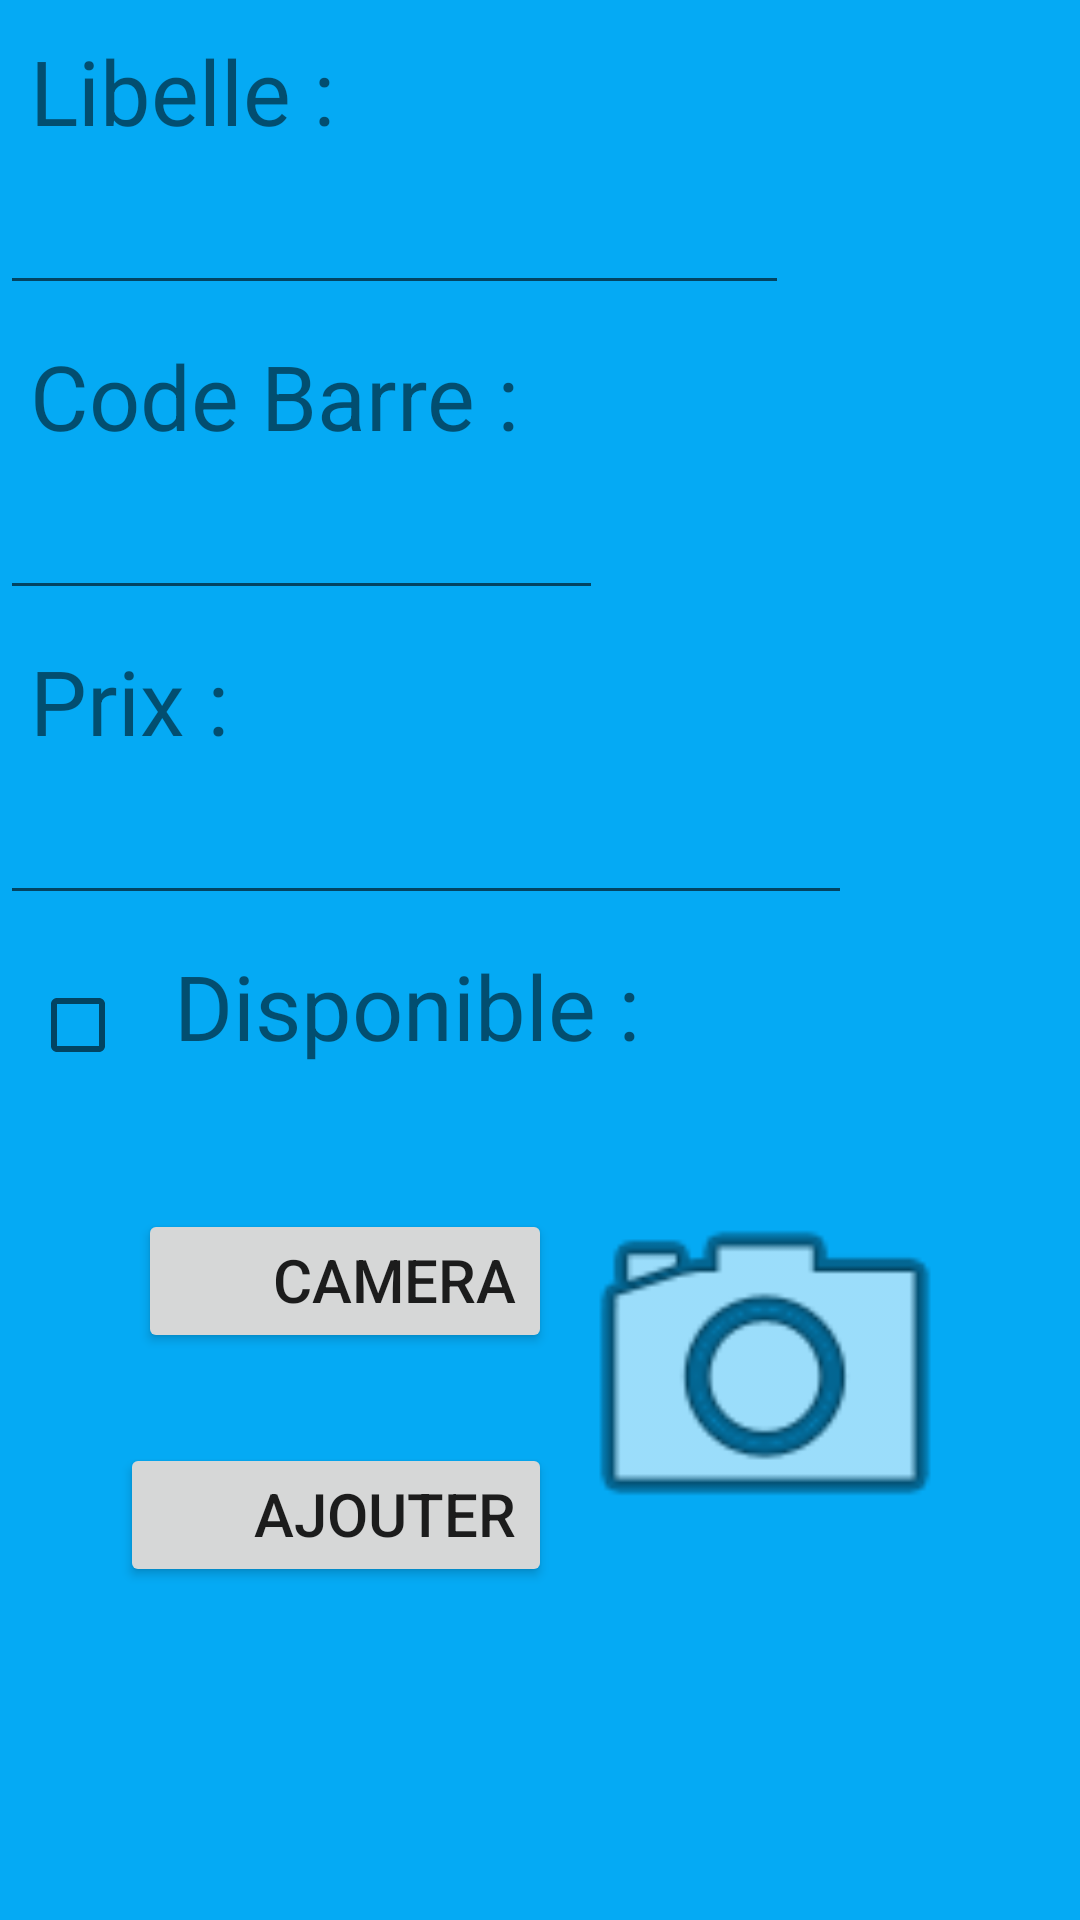

Layout XML and referenced resources for this Android screen:
<!-- AndroidManifest.xml: application theme Theme.ListeDeProduit -->
<!-- res/layout/activity_main2.xml -->
<?xml version="1.0" encoding="utf-8"?>
<LinearLayout xmlns:android="http://schemas.android.com/apk/res/android"
    xmlns:app="http://schemas.android.com/apk/res-auto"
    xmlns:tools="http://schemas.android.com/tools"
    android:name="MainActivityAjtP"
    android:layout_width="match_parent"
    android:layout_height="match_parent"
    android:layout_margin="10dp"
    android:background="#FC03A9F4"
    android:label="@string/app_name"
    android:orientation="vertical"
    tools:context=".MainActivity2">

    <LinearLayout
        android:layout_width="wrap_content"
        android:layout_height="wrap_content"
        android:layout_margin="10dp"

        android:orientation="horizontal">

        <TextView
            android:layout_width="wrap_content"
            android:layout_height="wrap_content"
            android:text="Libelle :"
            android:textSize="30dp" />

    </LinearLayout>

    <EditText
        android:id="@+id/libelle"
        android:layout_width="263dp"
        android:layout_height="wrap_content"
        android:gravity="center"
        android:inputType="text"
        android:visibility="visible"
        tools:layout_gravity="center" />

    <LinearLayout
        android:layout_width="wrap_content"
        android:layout_height="wrap_content"
        android:layout_margin="10dp"
        android:layout_marginTop="30dp"
        android:orientation="horizontal">

        <TextView
            android:layout_width="wrap_content"
            android:layout_height="wrap_content"
            android:text="Code Barre :"
            android:textSize="30dp" />

    </LinearLayout>

    <EditText
        android:id="@+id/codebr"
        android:layout_width="201dp"
        android:layout_height="wrap_content"
        android:gravity="center"
        android:inputType="text"
        android:visibility="visible"
        tools:layout_gravity="center" />

    <LinearLayout
        android:layout_width="wrap_content"
        android:layout_height="wrap_content"
        android:layout_margin="10dp"
        android:layout_marginTop="30dp"
        android:orientation="horizontal">

        <TextView
            android:layout_width="wrap_content"
            android:layout_height="wrap_content"
            android:text="Prix :"
            android:textSize="30dp" />

    </LinearLayout>

    <EditText
        android:id="@+id/price"
        android:layout_width="284dp"
        android:layout_height="wrap_content"
        android:gravity="center"
        android:inputType="text"
        android:visibility="visible"
        tools:layout_gravity="center" />

    <LinearLayout
        android:layout_width="wrap_content"
        android:layout_height="wrap_content"
        android:layout_margin="10dp"
        android:layout_marginTop="30dp"
        android:orientation="horizontal">

        <CheckBox
            android:id="@+id/dispo"
            android:layout_width="wrap_content"
            android:layout_height="wrap_content" />

        <TextView
            android:layout_width="wrap_content"
            android:layout_height="match_parent"
            android:text="Disponible :"
            android:textSize="30dp" />
    </LinearLayout>

    <TableLayout
        android:layout_width="match_parent"
        android:layout_height="match_parent">

        <TableRow
            android:layout_width="297dp"
            android:layout_height="match_parent"
            android:gravity="center">

            <LinearLayout
                android:layout_width="150dp"
                android:layout_height="167dp"
                android:layout_gravity="right"
                android:gravity="right"
                android:orientation="vertical"
                tools:gravity="right">

                <Button
                    android:id="@+id/camera"
                    android:layout_width="138dp"
                    android:layout_height="wrap_content"
                    android:layout_gravity="right"
                    android:layout_marginLeft="100dp"
                    android:layout_marginTop="30dp"
                    android:gravity="right"
                    android:text="camera"
                    android:textSize="20dp" />

                <Button
                    android:id="@+id/ajouter"
                    android:layout_width="144dp"
                    android:layout_height="wrap_content"
                    android:layout_gravity="right"
                    android:layout_marginLeft="100dp"
                    android:layout_marginTop="30dp"
                    android:gravity="right"
                    android:text="Ajouter"
                    android:textSize="20dp" />

            </LinearLayout>

            <LinearLayout
                android:layout_width="match_parent"
                android:layout_height="match_parent"
                android:orientation="vertical">

                <ImageView
                    android:id="@+id/image"
                    android:layout_width="142dp"
                    android:layout_height="match_parent"
                    android:layout_gravity="start"
                    android:foregroundGravity="right"
                    android:src="@android:drawable/ic_menu_camera"
                    tools:layout_gravity="start" />
            </LinearLayout>

        </TableRow>

        <TableRow
            android:layout_width="match_parent"
            android:layout_height="match_parent">

        </TableRow>

        <TableRow
            android:layout_width="match_parent"
            android:layout_height="match_parent">

        </TableRow>

        <TableRow
            android:layout_width="match_parent"
            android:layout_height="match_parent" />
    </TableLayout>

</LinearLayout>
<!-- resources referenced by this layout -->
<resources>
  <string name="app_name">ListeDeProduit</string>
  <style name="Theme.ListeDeProduit" parent="Theme.MaterialComponents.DayNight.DarkActionBar">
          
          <item name="colorPrimary">@color/purple_500</item>
          <item name="colorPrimaryVariant">@color/purple_700</item>
          <item name="colorOnPrimary">@color/white</item>
          
          <item name="colorSecondary">@color/teal_200</item>
          <item name="colorSecondaryVariant">@color/teal_700</item>
          <item name="colorOnSecondary">@color/black</item>
          
          <item name="android:statusBarColor">?attr/colorPrimaryVariant</item>
          
      </style>
  <!-- not gathered from this repository: default colours our renderer supplied (Android Studio template values) -->
  <color name="purple_500">#FF6200EE</color>
  <color name="purple_700">#FF3700B3</color>
  <color name="teal_200">#FF03DAC5</color>
  <color name="teal_700">#FF018786</color>
  <color name="black">#FF000000</color>
  <color name="white">#FFFFFFFF</color>
</resources>
